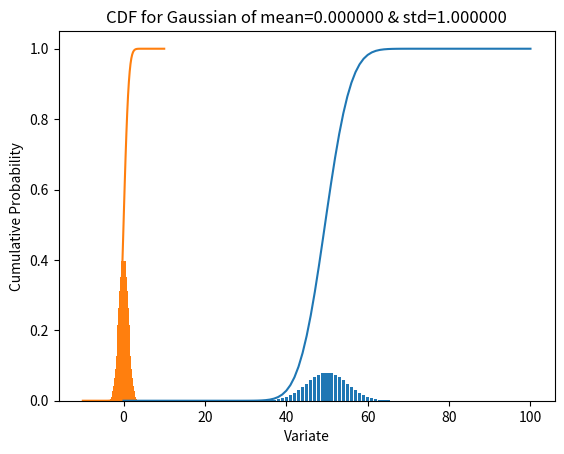

Reproduce this figure in Python.
import matplotlib.pyplot as plt
import scipy.stats as stats
import numpy as np

def normz(val=0.95):
    two_tailed_ztest_critical_value = scipy.stats.norm.ppf((1+val)/2)
    return two_tailed_ztest_critical_value

def binom_pmf(n=100, p=0.5):
    # There are n+1 possible number of "successes": 0 to n.
    x = range(n+1)
    # k successes in n trials with p probability of success
    y = stats.binom.pmf(x, n, p)
    plt.bar(x, y)
    plt.title("Binomial distribution PMF n=%f & p=%f" % (n, p))
    plt.xlabel("Variate")
    plt.ylabel("Probability")
    plt.show()
    
def binom_cdf(n=100, p=0.5):
    # There are n+1 possible number of "successes": 0 to n.
    x = range(n+1)
    # k successes in n trials with p probability of success
    y = stats.binom.cdf(x, n, p)
    plt.plot(x, y)
    plt.title("Cumulative Binomial distribution n=%f & p=%f" % (n, p))
    plt.xlabel("Variate")
    plt.ylabel("Probability")
    plt.show()
    
def norm_pmf(n=100, mean=0.0, std=1.0):
    x = np.linspace(-n/10, n/10, n)
    y = stats.norm.pdf(x, loc=mean, scale=std)
    plt.bar(x, y)
    plt.xlabel("Variate")
    plt.ylabel("Gaussian Probability Density Function")
    plt.title("PMF for Gaussian of mean=%f & std=%f" % (mean, std))
    plt.show()
    
def norm_cdf(n=100, mean=0.0, std=1.0):
    x = np.linspace(-n/10, n/10, n)
    y = stats.norm.cdf(x, loc=mean, scale=std)
    plt.plot(x, y)
    plt.xlabel("Variate")
    plt.ylabel("Cumulative Probability")
    plt.title("CDF for Gaussian of mean=%f & std=%f" % (mean, std))
    plt.show()
    
def main():
    binom_pmf()
    binom_cdf()
    norm_pmf()
    norm_cdf()
    
if __name__ == "__main__":
    main()